Run: headless pygame with SDL's dummy video driver; simulated clock (each Clock.tick advances the game by its frame time, no real sleeping); random seed 0; keys injected as events and as key.get_pressed() state; no mouse input.
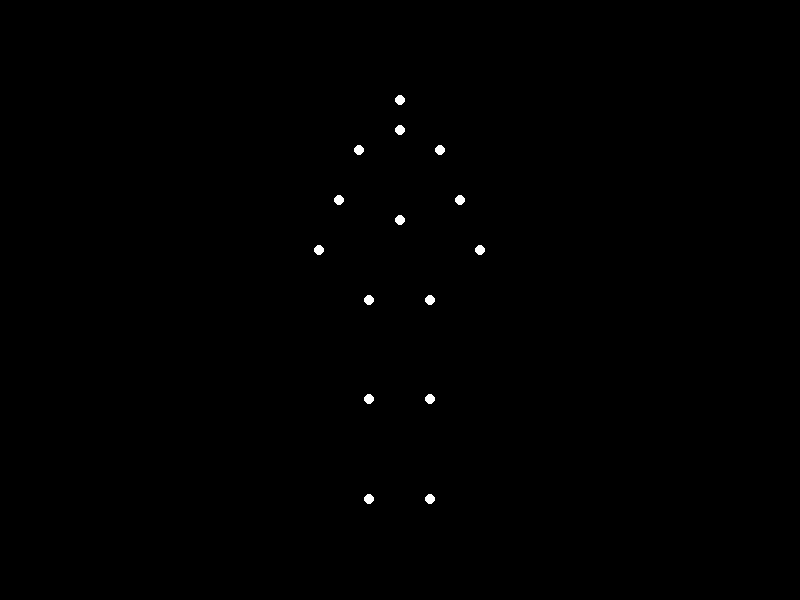
Frame 1 of 4 · flips 1–60 · no input
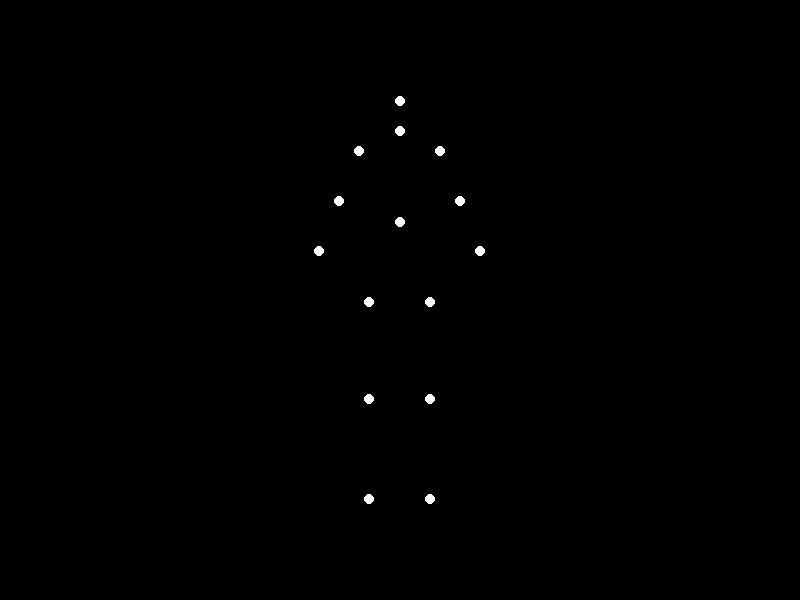
Frame 2 of 4 · flips 61–180 · tapped SPACE, RETURN · held RIGHT (→), D
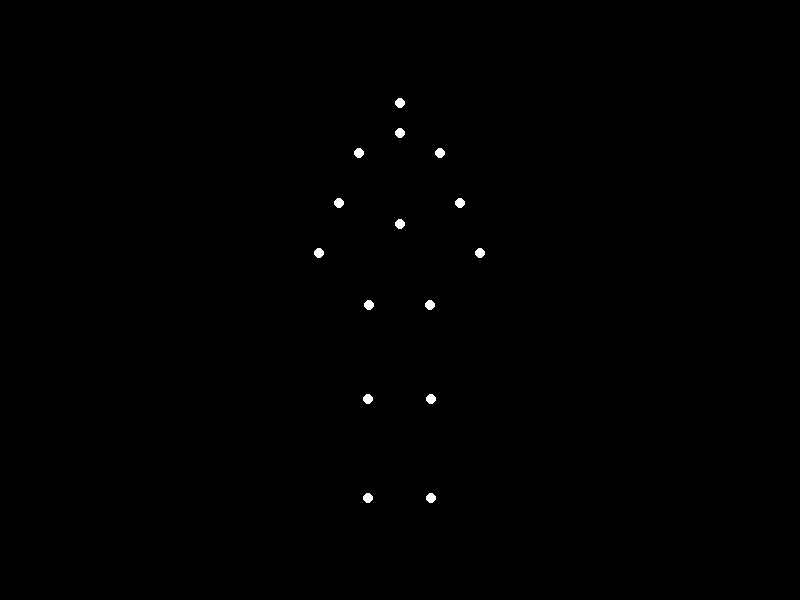
Frame 3 of 4 · flips 181–300 · held DOWN (↓), S
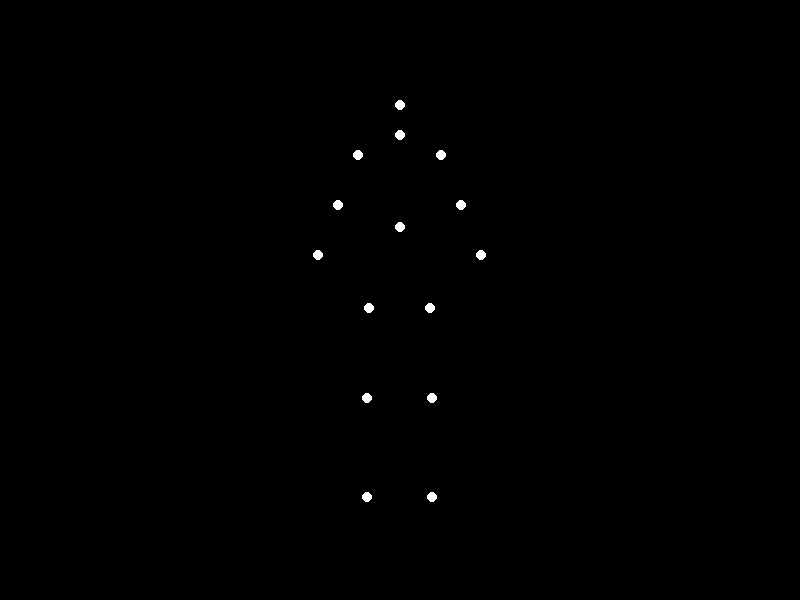
Frame 4 of 4 · flips 301–420 · held LEFT (←), A, UP (↑), W

The pygame program that drew these frames:


import pygame
import math

# Initialize Pygame
pygame.init()

# Set up the display
width, height = 800, 600
screen = pygame.display.set_mode((width, height))
pygame.display.set_caption("Biological Motion: Sitting Down")

# Define point-light positions (start and end coordinates for 15 points)
points = [
    # Head
    {'start': (400, 100), 'end': (400, 180)},
    # Neck
    {'start': (400, 130), 'end': (400, 200)},
    # Left Shoulder
    {'start': (360, 150), 'end': (340, 220)},
    # Right Shoulder
    {'start': (440, 150), 'end': (460, 220)},
    # Left Elbow
    {'start': (340, 200), 'end': (320, 280)},
    # Right Elbow
    {'start': (460, 200), 'end': (480, 280)},
    # Left Wrist
    {'start': (320, 250), 'end': (300, 320)},
    # Right Wrist
    {'start': (480, 250), 'end': (500, 320)},
    # Left Hip
    {'start': (370, 300), 'end': (360, 420)},
    # Right Hip
    {'start': (430, 300), 'end': (440, 420)},
    # Left Knee
    {'start': (370, 400), 'end': (340, 380)},
    # Right Knee
    {'start': (430, 400), 'end': (460, 380)},
    # Left Ankle
    {'start': (370, 500), 'end': (340, 460)},
    # Right Ankle
    {'start': (430, 500), 'end': (460, 460)},
    # Torso Center
    {'start': (400, 220), 'end': (400, 320)},
]

# Animation parameters
duration = 2.0  # Animation cycle length in seconds
clock = pygame.time.Clock()

running = True
while running:
    for event in pygame.event.get():
        if event.type == pygame.QUIT:
            running = False

    screen.fill((0, 0, 0))  # Black background

    # Calculate normalized time value
    t = pygame.time.get_ticks() / 1000  # Get time in seconds
    phase = (t % duration) / duration  # Normalized to [0, 1]
    
    # Smooth interpolation factor with ease-in-out
    factor = (1 - math.cos(phase * math.pi * 2)) / 2  # Smoothly oscillates between 0 and 1

    # Update and draw all points
    for point in points:
        # Calculate intermediate positions
        x = point['start'][0] + (point['end'][0] - point['start'][0]) * factor
        y = point['start'][1] + (point['end'][1] - point['start'][1]) * factor
        
        # Draw point-light as a white circle
        pygame.draw.circle(screen, (255, 255, 255), (int(x), int(y)), 5)

    pygame.display.flip()
    clock.tick(30)  # Maintain 30 FPS

pygame.quit()
